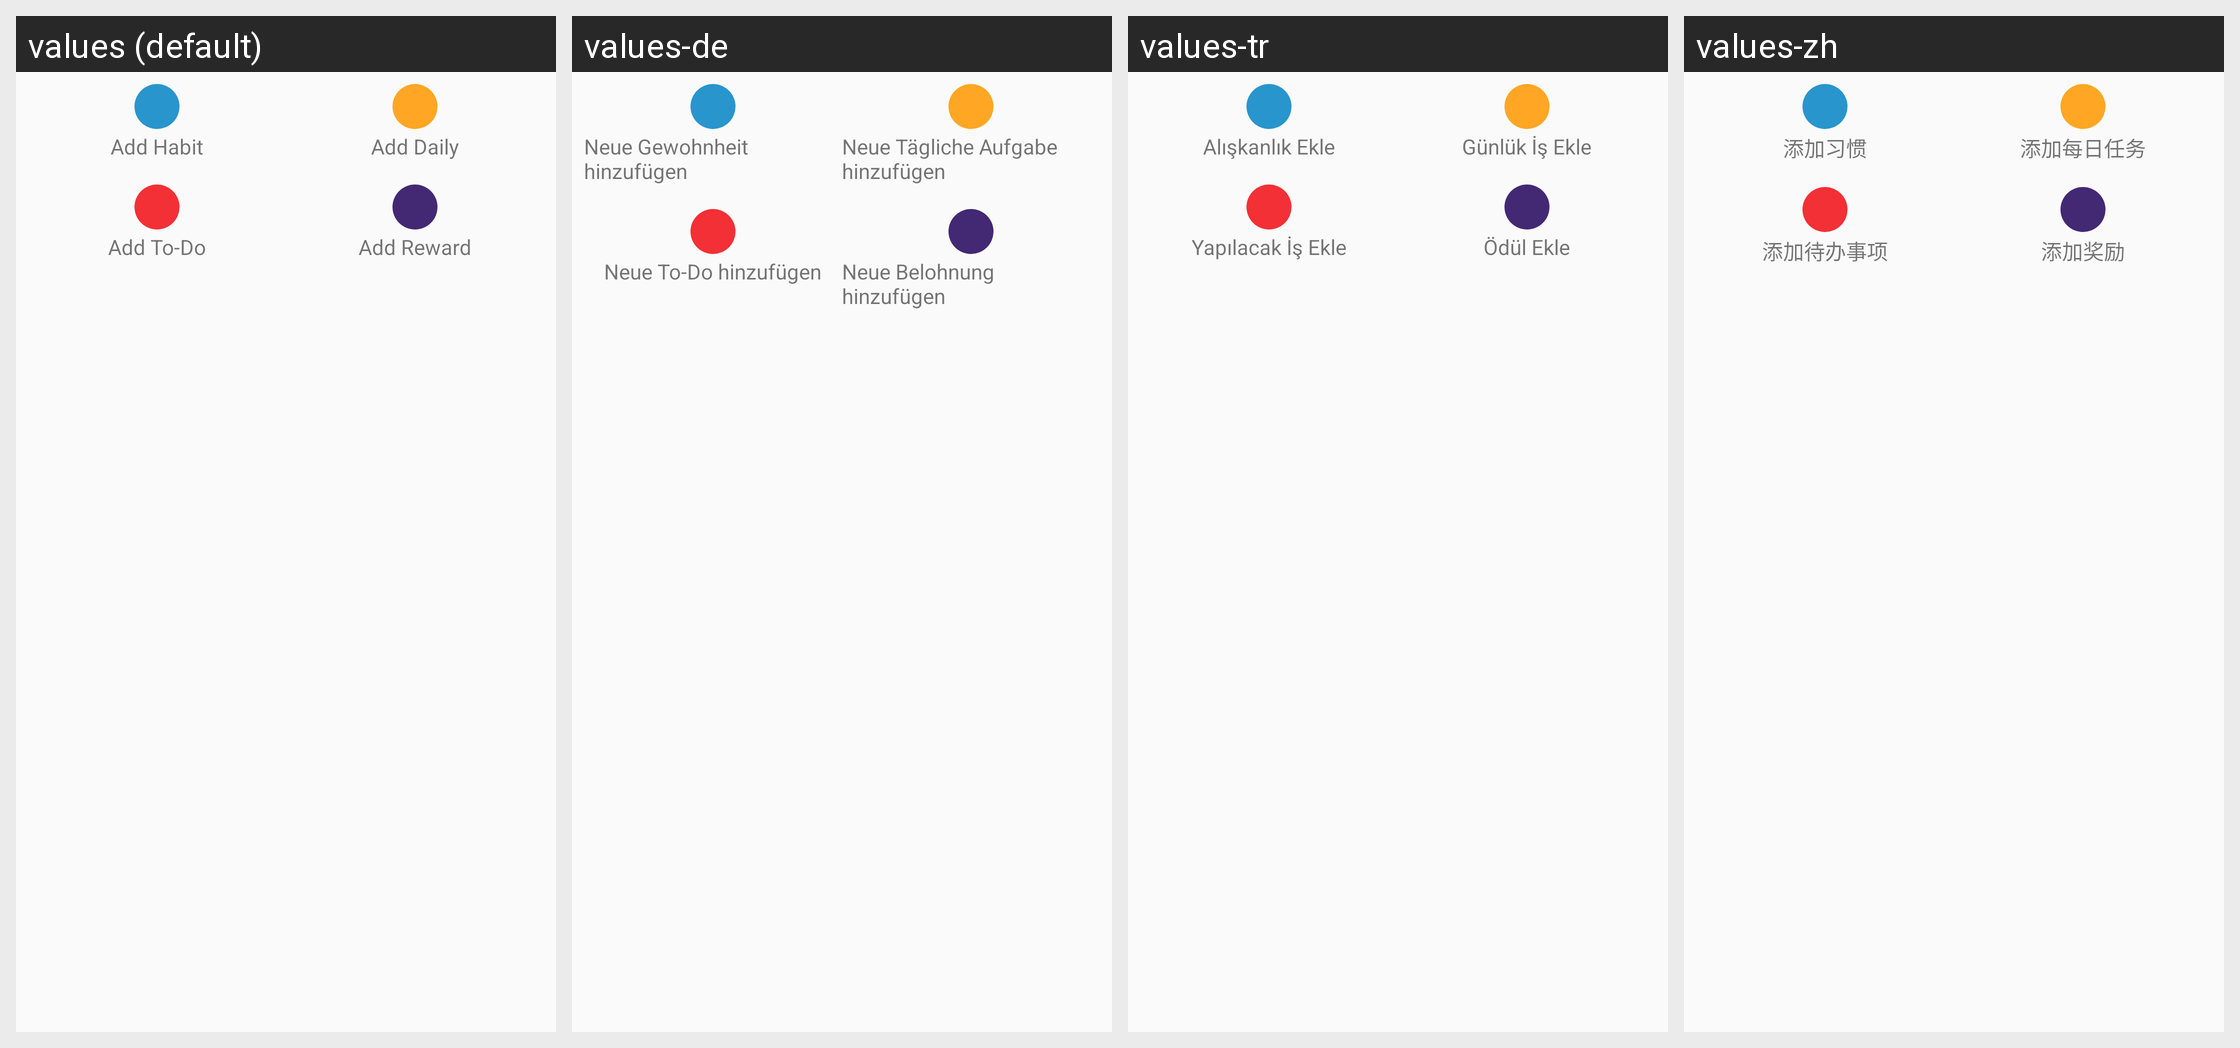

Locale-by-locale string values for the Android screen shown in this grid:
Android screen res/layout/widget_configure_add_task.xml rendered under 4 locales, left to right: values (default), values-de, values-tr, values-zh. Device: Nexus 5 (rendered at 1080×1920; each locale shown at half size, 540×960, under a caption strip naming it); theme AppTheme.
Other locales in the repository, not shown: values-bg, values-en-rGB, values-es, values-fr, values-hr-rHR, values-in, values-it, values-iw, values-ja, values-ko, values-lt, values-nl, values-pl, values-pt-rBR, values-pt-rPT, values-ru, values-zh-rTW.
Strings drawn on this screen, with the default value and each locale's value (text and hints the layout hard-codes, and strings that could not be matched under every locale, appear in the picture but are not listed):

add_habit
  values: Add Habit
  values-de: Neue Gewohnheit hinzufügen
  values-tr: Alışkanlık Ekle
  values-zh: 添加习惯

add_daily
  values: Add Daily
  values-de: Neue Tägliche Aufgabe hinzufügen
  values-tr: Günlük İş Ekle
  values-zh: 添加每日任务

add_todo
  values: Add To-Do
  values-de: Neue To-Do hinzufügen
  values-tr: Yapılacak İş Ekle
  values-zh: 添加待办事项

add_reward
  values: Add Reward
  values-de: Neue Belohnung hinzufügen
  values-tr: Ödül Ekle
  values-zh: 添加奖励
